Run: headless pygame with SDL's dummy video driver; simulated clock (each Clock.tick advances the game by its frame time, no real sleeping); random seed 0; keys injected as events and as key.get_pressed() state; no mouse input.
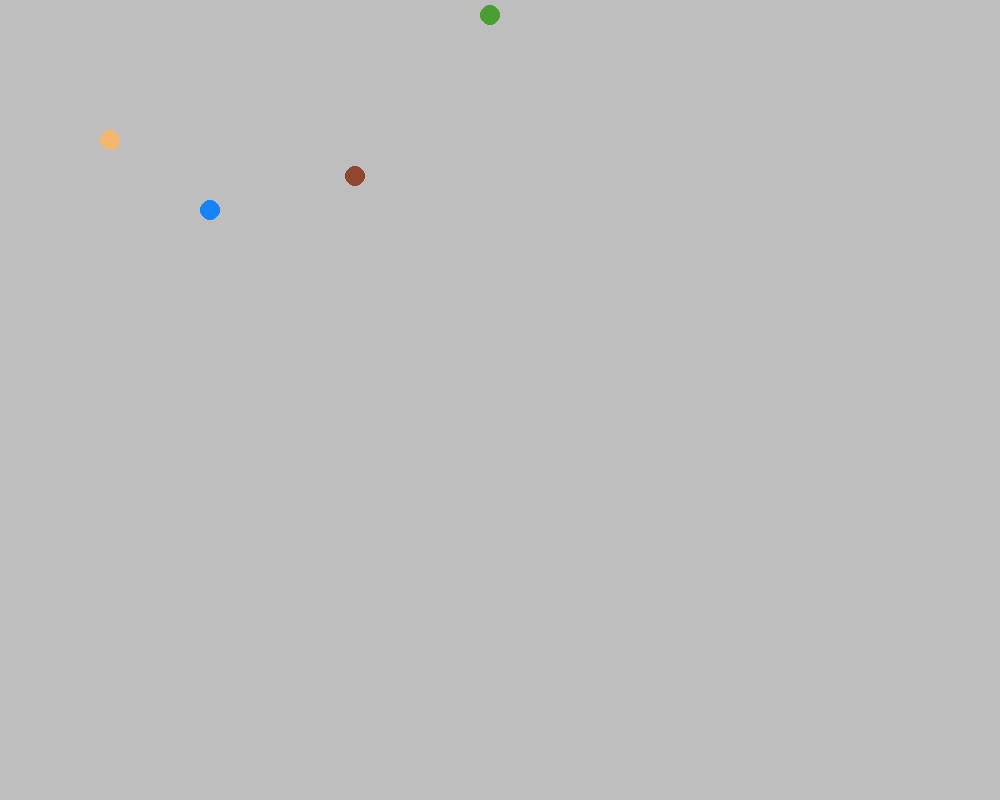
Frame 1 of 4 · flips 1–60 · no input
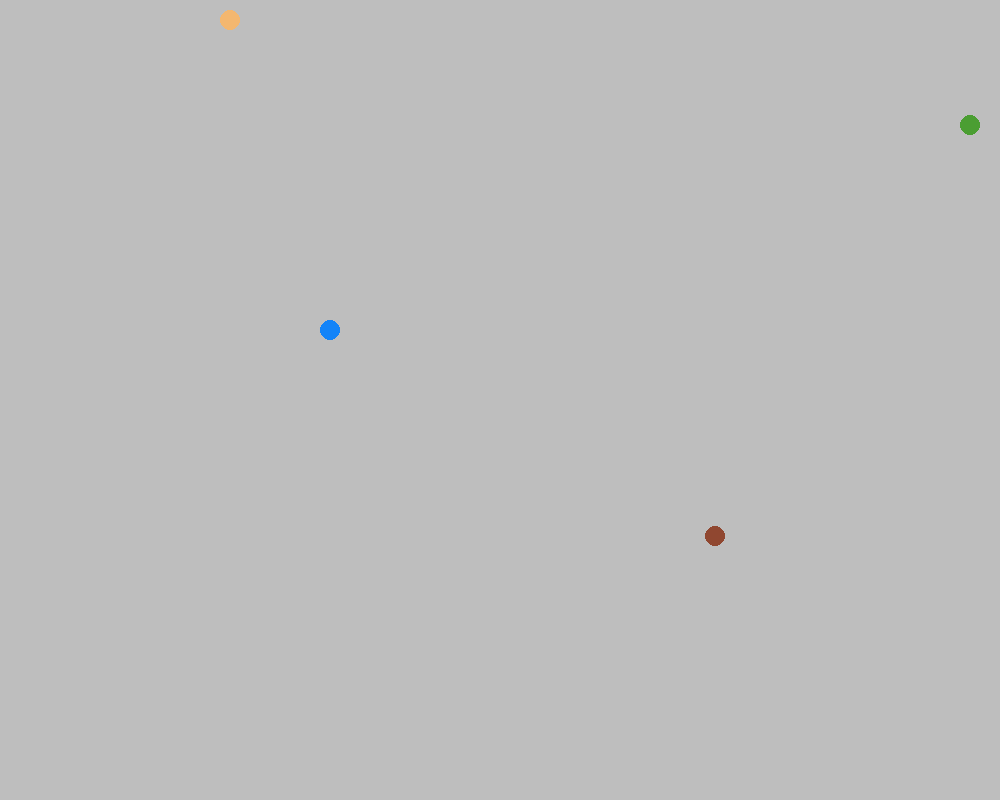
Frame 2 of 4 · flips 61–180 · tapped SPACE, RETURN · held RIGHT (→), D
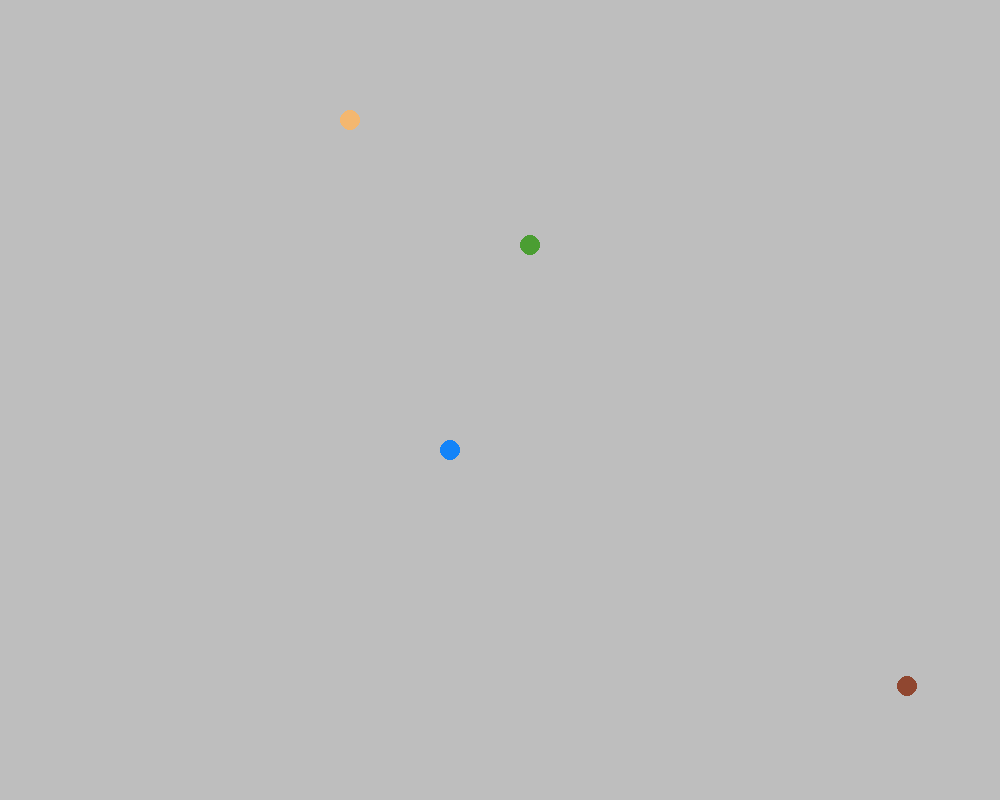
Frame 3 of 4 · flips 181–300 · held DOWN (↓), S
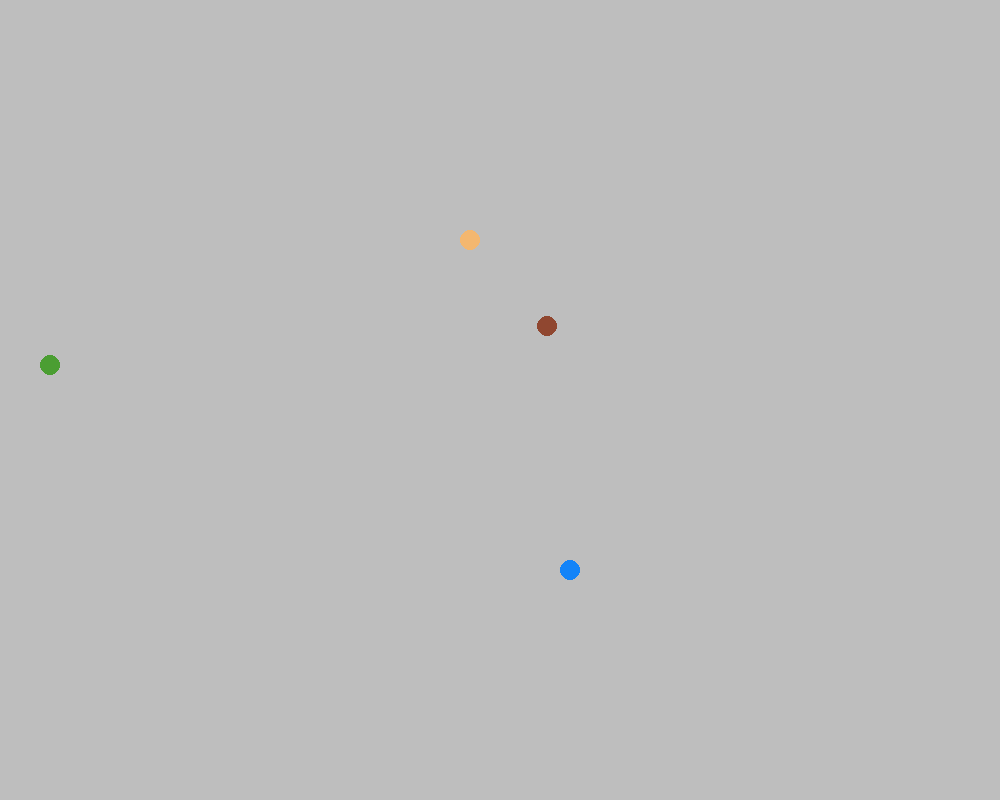
Frame 4 of 4 · flips 301–420 · held LEFT (←), A, UP (↑), W

The pygame program that drew these frames:

import pygame
import sys
import random


# You will implement this module ENTIRELY ON YOUR OWN!

# DONE: Create a Ball class.
# DONE: Possible member variables: screen, color, x, y, radius, speed_x, speed_y
# DONE: Methods: __init__, draw, move

class Ball:
    def __init__(self, screen, x, y):
        self.screen = screen
        self.x = x
        self.y = y
        self.radius = 10
        self.speed_x = random.randint(-5, 5)
        self.speed_y = random.randint(-5, 5)
        self.color = (random.randint(0, 255), random.randint(0, 255), random.randint(0, 255))

    def draw(self):
        pygame.draw.circle(self.screen, self.color, (self.x, self.y),self.radius)

    def move(self):
        self.x = self.x + self.speed_x
        self.y = self.y + self.speed_y

        if self.x >= (self.screen.get_width() - self.radius):
            self.speed_x = -(self.speed_x)
        if self.x <= (0 + self.radius):
            self.speed_x = -(self.speed_x)

        if self.y >= (self.screen.get_height() - self.radius):
            self.speed_y = -(self.speed_y)
        if self.y <= (0 + self.radius):
            self.speed_y = -(self.speed_y)


def main():
    pygame.init()
    screen = pygame.display.set_mode((1000, 800))
    pygame.display.set_caption('Bouncing Ball')
    screen.fill(pygame.Color('gray'))
    clock = pygame.time.Clock()

    # DONE: Create an instance of the Ball class called ball1
    ball1 = Ball(screen, 150, 150)
    ball2 = Ball(screen, 50, 200)
    ball3 = Ball(screen, 175, 20)
    ball4 = Ball(screen, 250, 75)

    while True:
        for event in pygame.event.get():
            if event.type == pygame.QUIT:
                sys.exit()

        clock.tick(60)
        screen.fill(pygame.Color('gray'))

        # DONE: Move the ball
        ball1.move()
        ball2.move()
        ball3.move()
        ball4.move()

        # DONE: Draw the ball
        ball1.draw()
        ball2.draw()
        ball3.draw()
        ball4.draw()


        pygame.display.update()


main()


# Optional challenges (if you finish and want do play a bit more):
# 1 DONE  After you get 1 ball working make a few balls (ball2, ball3, etc) that start in different places.
# 2 DONE  Make each ball a different color
# 3   Make the screen 1000 x 800 to allow your balls more space (what needs to change?)
# 4  After you get that working try making a list of balls to have 100 balls (use a loop)!
# 5  Use random colors for each ball
